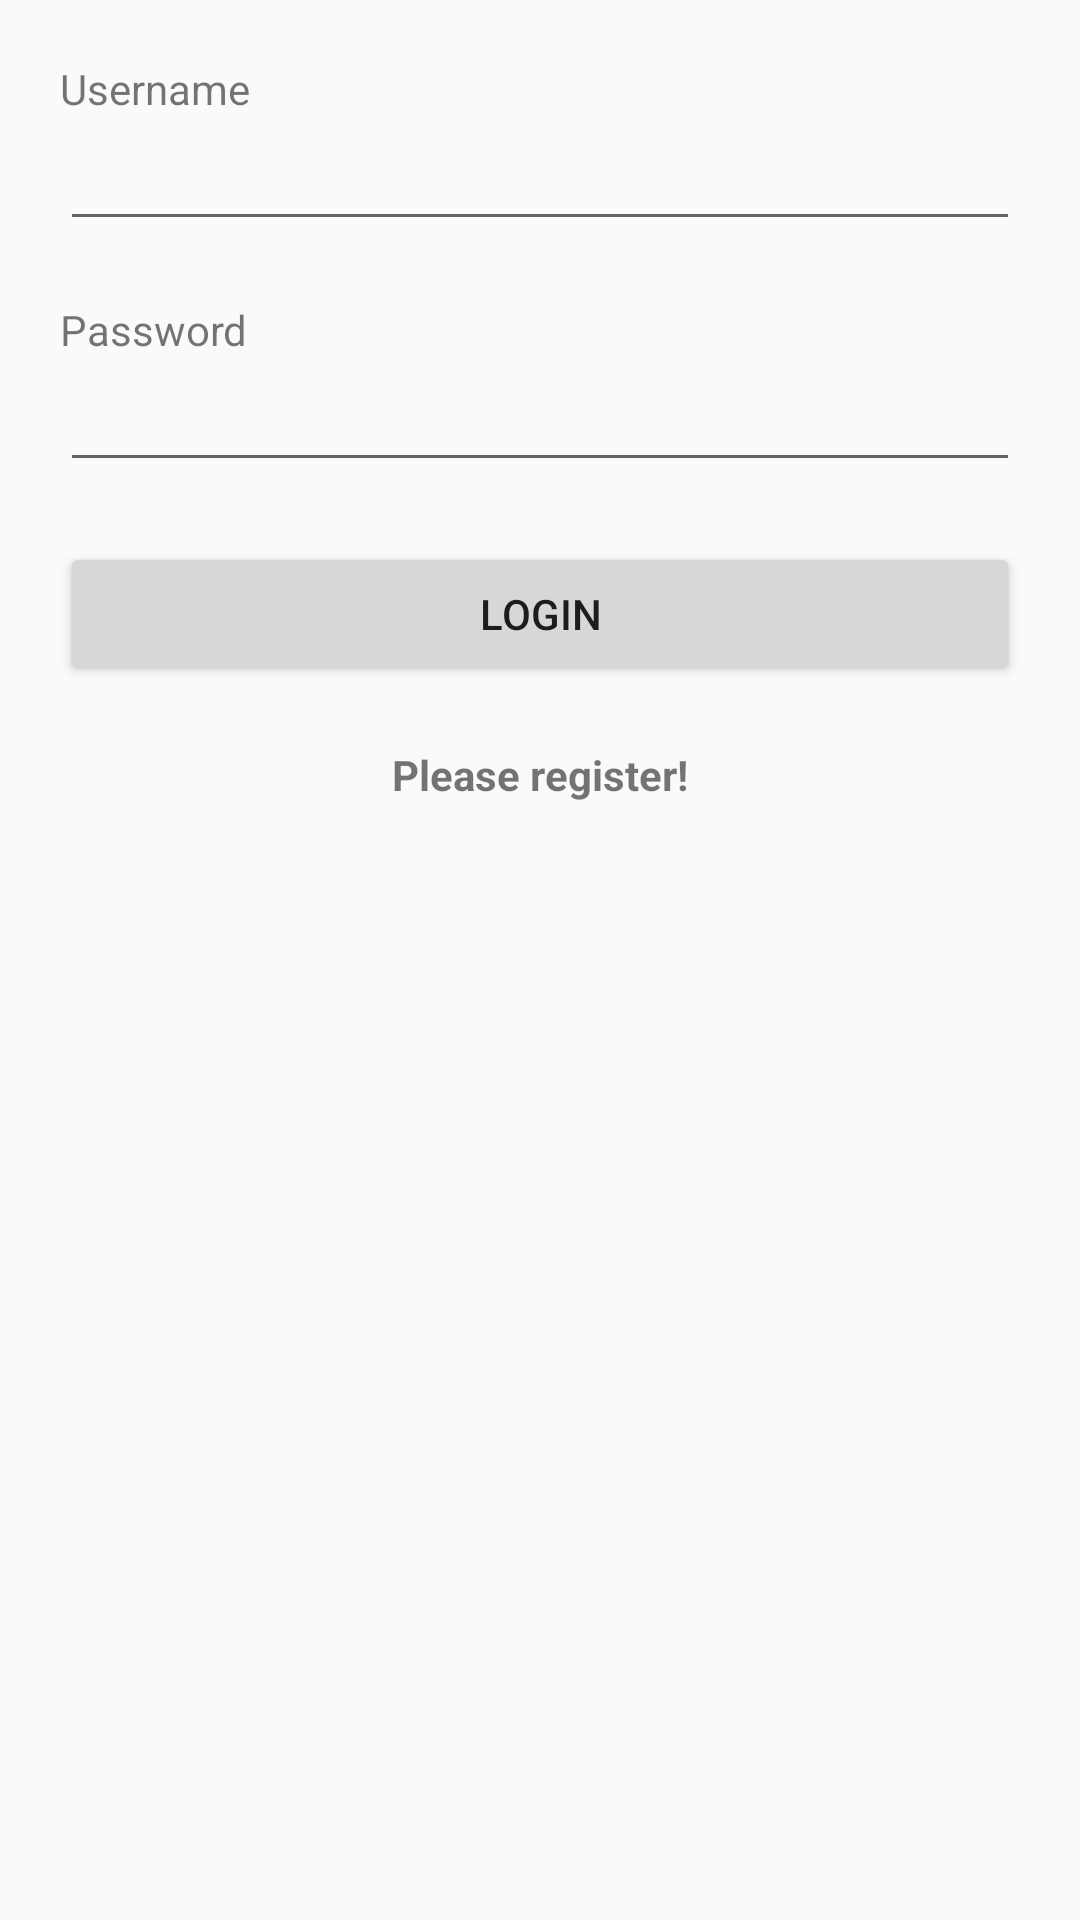

Android layout source for this screen:
<!-- AndroidManifest.xml: application theme AppTheme -->
<!-- res/layout/activity_login.xml -->
<?xml version="1.0" encoding="utf-8"?>
<LinearLayout xmlns:android="http://schemas.android.com/apk/res/android"
    xmlns:app="http://schemas.android.com/apk/res-auto"
    xmlns:tools="http://schemas.android.com/tools"
    android:orientation="vertical"
    android:layout_width="match_parent"
    android:layout_height="match_parent"
    android:padding="20dp"
    tools:context=".Login"

    >
    
    <TextView
        android:layout_width="wrap_content"
        android:text="Username"
        android:layout_height="wrap_content" />

    <EditText
        android:id="@+id/inputUsername"
        android:layout_width="match_parent"
        android:layout_height="wrap_content"
        android:layout_marginBottom="20dp"
        />

    <TextView
        android:layout_width="wrap_content"
        android:text="Password"
        android:layout_height="wrap_content" />

    <EditText
        android:id="@+id/inputPassword"
        android:layout_width="match_parent"
        android:layout_height="wrap_content"
        android:layout_marginBottom="20dp"
        />
    
    <Button
        android:layout_width="match_parent"
        android:layout_height="wrap_content"
        android:id="@+id/ButtonLogin"
        android:text="Login"
        android:layout_marginBottom="20dp"
        />

    <TextView
        android:layout_width="wrap_content"
        android:text="Please register!"
        android:id="@+id/DisplayLink"
        android:layout_height="wrap_content"
        android:layout_gravity="center_horizontal"
        android:textStyle="bold"
        />

</LinearLayout>
<!-- resources referenced by this layout -->
<resources>
  <style name="AppTheme" parent="Theme.AppCompat.Light.DarkActionBar">
          
          <item name="colorPrimary">@color/colorPrimary</item>
          <item name="colorPrimaryDark">@color/colorPrimaryDark</item>
          <item name="colorAccent">@color/colorAccent</item>
      </style>
  <!-- not gathered from this repository: default colours our renderer supplied (Android Studio template values) -->
  <color name="colorPrimary">#FF6200EE</color>
  <color name="colorPrimaryDark">#FF3700B3</color>
  <color name="colorAccent">#FF03DAC5</color>
</resources>
